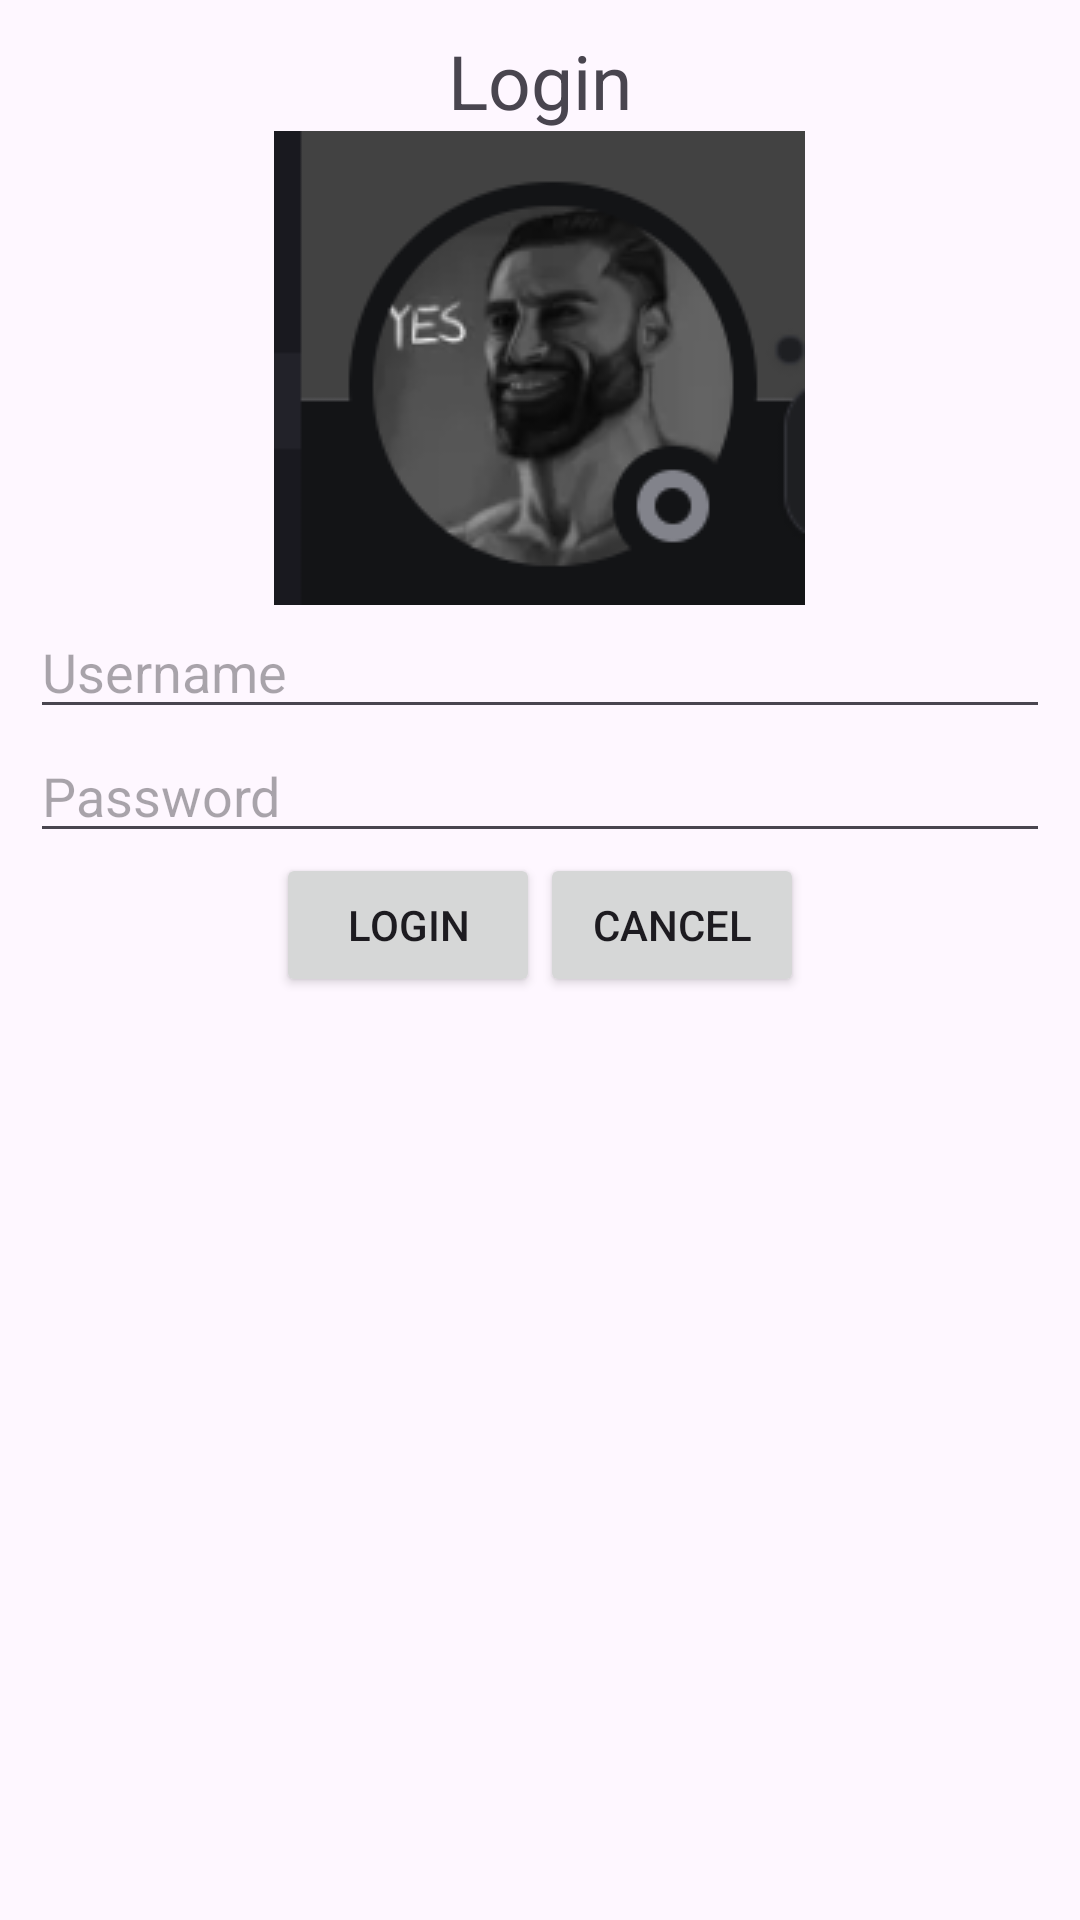

Produce the Android XML layout that renders to this screen, including the resource entries it uses.
<!-- AndroidManifest.xml: application theme Theme.CampusExpenes -->
<!-- res/layout/relative_layout.xml -->
<?xml version="1.0" encoding="utf-8"?>
<RelativeLayout xmlns:android="http://schemas.android.com/apk/res/android"
    android:layout_width="match_parent"
    android:layout_height="match_parent"
    android:padding="10dp">
    <TextView
        android:layout_width="wrap_content"
        android:layout_height="wrap_content"
        android:text="Login"
        android:textSize="25dp"
        android:id="@+id/txt_ngaiVinh"
        android:layout_centerHorizontal="true">
    </TextView>
    <ImageView
        android:layout_width="wrap_content"
        android:layout_height="wrap_content"
        android:src="@drawable/img"
        android:id="@+id/img_img"
        android:layout_below="@+id/txt_ngaiVinh"
        android:layout_centerHorizontal="true">
    </ImageView>
    <EditText
        android:id="@+id/txt_username"
        android:layout_width="match_parent"
        android:layout_height="wrap_content"
        android:layout_below="@+id/img_img"
        android:inputType="text"
        android:hint="@string/txtusername"
        android:textColor="#000">
    </EditText>
    <EditText
        android:id="@+id/txt_pass"
        android:layout_width="match_parent"
        android:layout_height="wrap_content"
        android:layout_below="@+id/txt_username"
        android:hint="@string/password"
        android:inputType="textPassword">
    </EditText>
<TextView
    android:layout_width="0dp"
    android:layout_height="0dp"
    android:id="@+id/anchor"
    android:layout_below="@+id/txt_pass"
    android:layout_centerHorizontal="true">
</TextView>
    <Button
        android:layout_width="wrap_content"
        android:layout_height="wrap_content"
        android:layout_below="@+id/txt_pass"
        android:text="Login"
        android:layout_toLeftOf="@+id/anchor"
        android:layout_centerInParent="true"
        android:id="@+id/btn_login"/>
    <Button
        android:layout_width="wrap_content"
        android:layout_height="wrap_content"
        android:text="Cancel"
        android:id="@+id/btn_cancel"
        android:layout_centerInParent="true"
        android:layout_toRightOf="@+id/anchor"
        android:layout_below="@+id/txt_pass">
    </Button>
</RelativeLayout>
<!-- resources referenced by this layout -->
<resources>
  <!-- drawable img: png bitmap (drawable, 14475 bytes) -->
  <string name="password">Password</string>
  <string name="txtusername">Username</string>
  <style name="Theme.CampusExpenes" parent="Base.Theme.CampusExpenes" />
  <style name="Base.Theme.CampusExpenes" parent="Theme.Material3.DayNight.NoActionBar">
          
          
      </style>
</resources>
